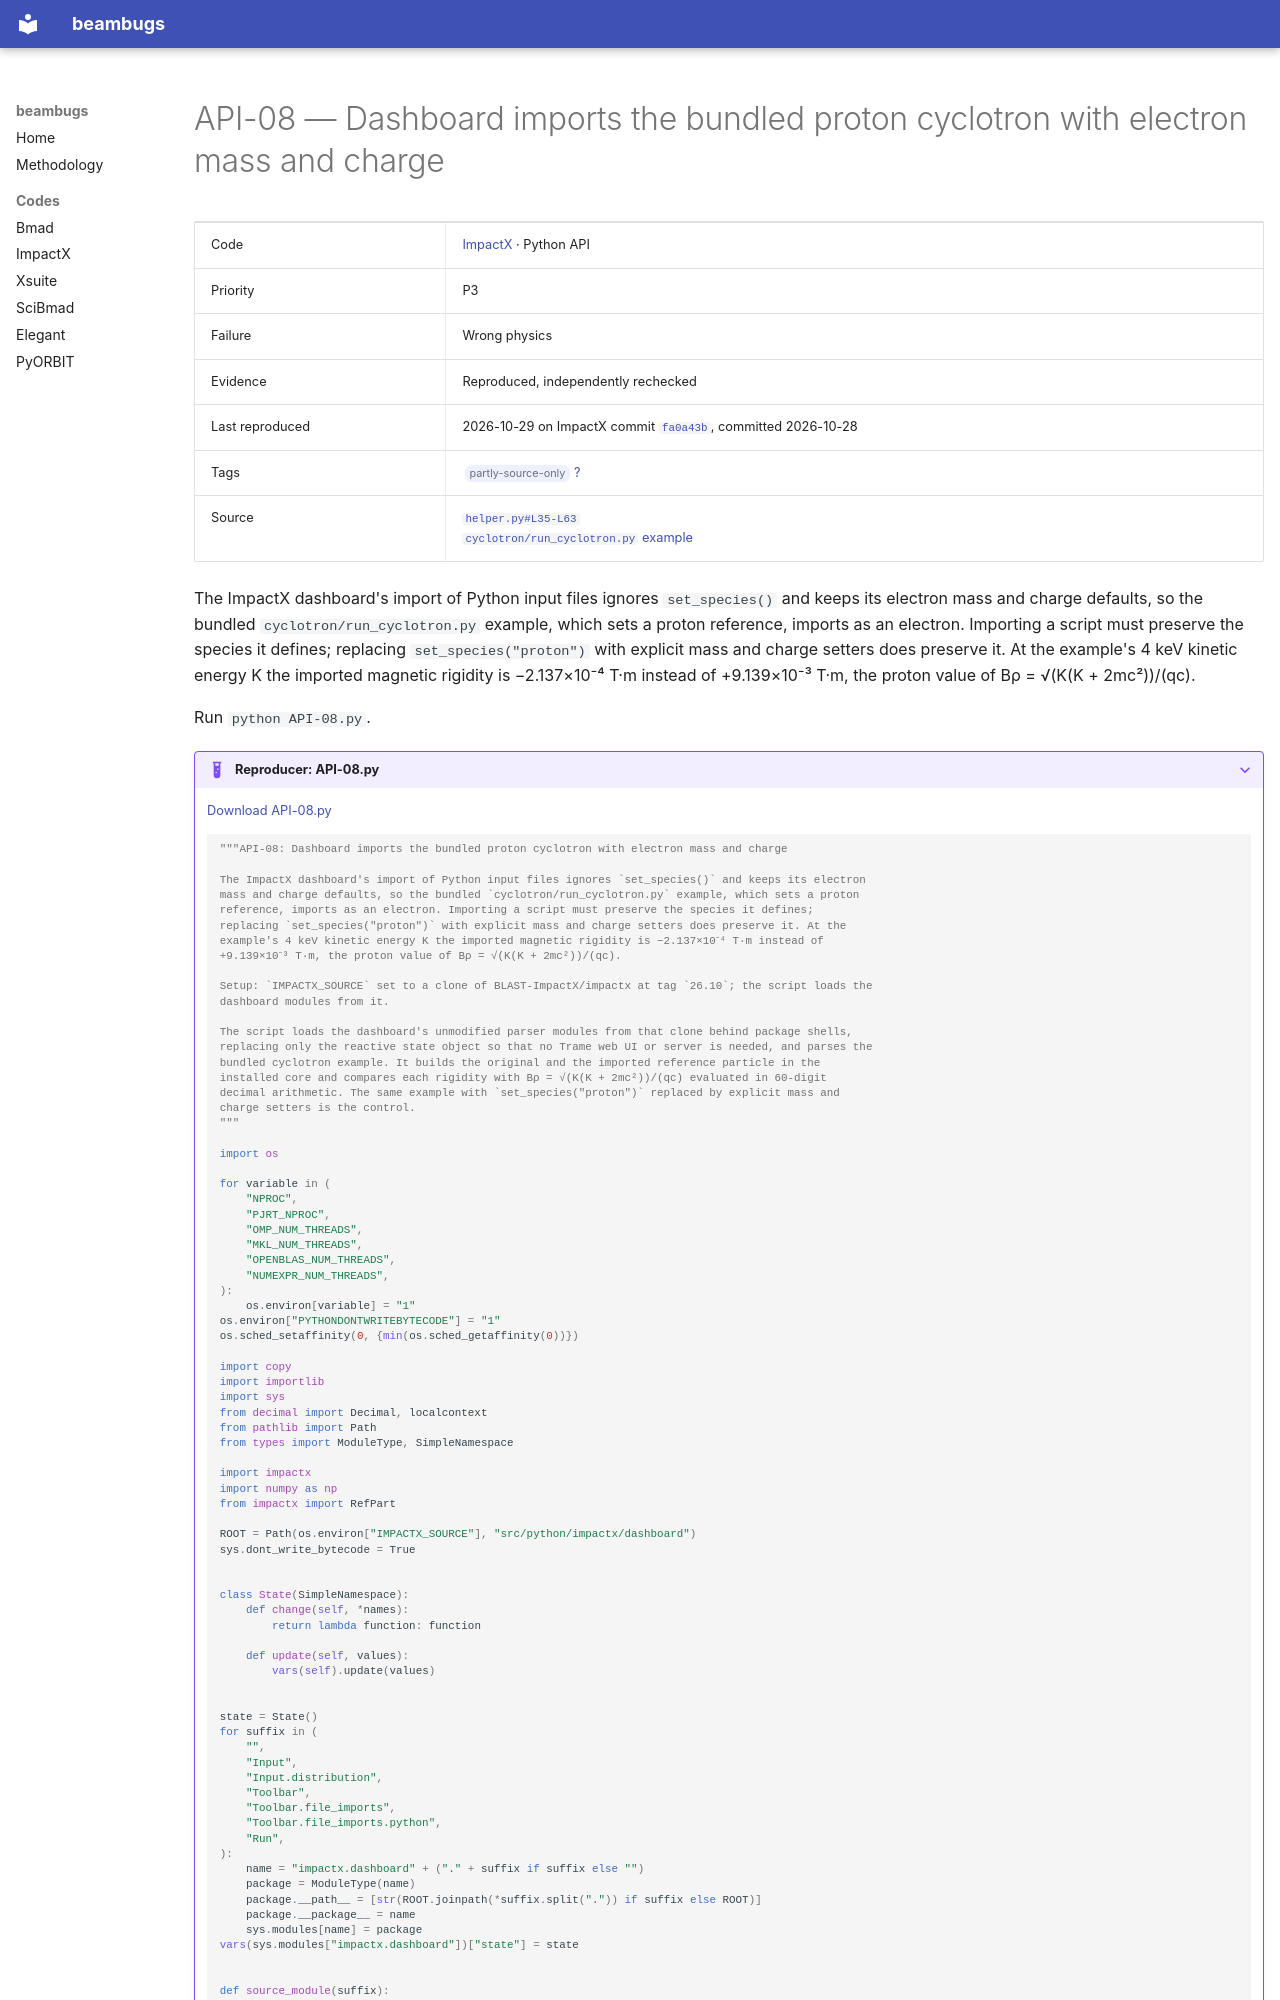

repository: nikitakuklev/beambugs · page: impactx/API-08/index.html · generator: mkdocs

---
title: "API-08: Dashboard imports the bundled proton cyclotron with electron mass and charge"
hide:
  - toc
---

# API-08 — Dashboard imports the bundled proton cyclotron with electron mass and charge

| | |
|---|---|
| Code | [ImpactX](../index.md) · Python API |
| Priority | P3 |
| Failure | Wrong physics |
| Evidence | Reproduced, independently rechecked |
| Last reproduced | 2026-10-29 on ImpactX commit [`fa0a43b`](https://github.com/BLAST-ImpactX/impactx/commit/fa0a43b9bb07), committed 2026-10-28 |
| Tags | <span class="bb-tag">partly-source-only</span> [?](../../methodology.md#tags) |
| Source | [`helper.py#L35-L63`](https://github.com/BLAST-ImpactX/impactx/blob/b701a6e9d1f9e30cefb9a3e18e82ae7e02b9d943/src/python/impactx/dashboard/Toolbar/file_imports/python/helper.py#L35-L63)<br>[`cyclotron/run_cyclotron.py` example](https://github.com/BLAST-ImpactX/impactx/blob/b701a6e9d1f9e30cefb9a3e18e82ae7e02b9d943/src/python/impactx/dashboard/Toolbar/examples_loader/loader.py#L18-L31) |

The ImpactX dashboard's import of Python input files ignores `set_species()` and keeps its electron mass and charge defaults, so the bundled `cyclotron/run_cyclotron.py` example, which sets a proton reference, imports as an electron. Importing a script must preserve the species it defines; replacing `set_species("proton")` with explicit mass and charge setters does preserve it. At the example's 4 keV kinetic energy K the imported magnetic rigidity is −2.137×10⁻⁴ T·m instead of +9.139×10⁻³ T·m, the proton value of Bρ = √(K(K + 2mc²))/(qc).

Run `python API-08.py`.

??? example "Reproducer: API-08.py"

    [Download API-08.py](API-08.py)

    ```python
    """API-08: Dashboard imports the bundled proton cyclotron with electron mass and charge

    The ImpactX dashboard's import of Python input files ignores `set_species()` and keeps its electron
    mass and charge defaults, so the bundled `cyclotron/run_cyclotron.py` example, which sets a proton
    reference, imports as an electron. Importing a script must preserve the species it defines;
    replacing `set_species("proton")` with explicit mass and charge setters does preserve it. At the
    example's 4 keV kinetic energy K the imported magnetic rigidity is −2.137×10⁻⁴ T·m instead of
    +9.139×10⁻³ T·m, the proton value of Bρ = √(K(K + 2mc²))/(qc).

    Setup: `IMPACTX_SOURCE` set to a clone of BLAST-ImpactX/impactx at tag `26.10`; the script loads the
    dashboard modules from it.

    The script loads the dashboard's unmodified parser modules from that clone behind package shells,
    replacing only the reactive state object so that no Trame web UI or server is needed, and parses the
    bundled cyclotron example. It builds the original and the imported reference particle in the
    installed core and compares each rigidity with Bρ = √(K(K + 2mc²))/(qc) evaluated in 60-digit
    decimal arithmetic. The same example with `set_species("proton")` replaced by explicit mass and
    charge setters is the control.
    """

    import os

    for variable in (
        "NPROC",
        "PJRT_NPROC",
        "OMP_NUM_THREADS",
        "MKL_NUM_THREADS",
        "OPENBLAS_NUM_THREADS",
        "NUMEXPR_NUM_THREADS",
    ):
        os.environ[variable] = "1"
    os.environ["PYTHONDONTWRITEBYTECODE"] = "1"
    os.sched_setaffinity(0, {min(os.sched_getaffinity(0))})

    import copy
    import importlib
    import sys
    from decimal import Decimal, localcontext
    from pathlib import Path
    from types import ModuleType, SimpleNamespace

    import impactx
    import numpy as np
    from impactx import RefPart

    ROOT = Path(os.environ["IMPACTX_SOURCE"], "src/python/impactx/dashboard")
    sys.dont_write_bytecode = True


    class State(SimpleNamespace):
        def change(self, *names):
            return lambda function: function

        def update(self, values):
            vars(self).update(values)


    state = State()
    for suffix in (
        "",
        "Input",
        "Input.distribution",
        "Toolbar",
        "Toolbar.file_imports",
        "Toolbar.file_imports.python",
        "Run",
    ):
        name = "impactx.dashboard" + ("." + suffix if suffix else "")
        package = ModuleType(name)
        package.__path__ = [str(ROOT.joinpath(*suffix.split(".")) if suffix else ROOT)]
        package.__package__ = name
        sys.modules[name] = package
    vars(sys.modules["impactx.dashboard"])["state"] = state


    def source_module(suffix):
        result = importlib.import_module("impactx.dashboard." + suffix)
        assert result.__file__ is not None
        assert Path(result.__file__).is_relative_to(ROOT)
        return result
